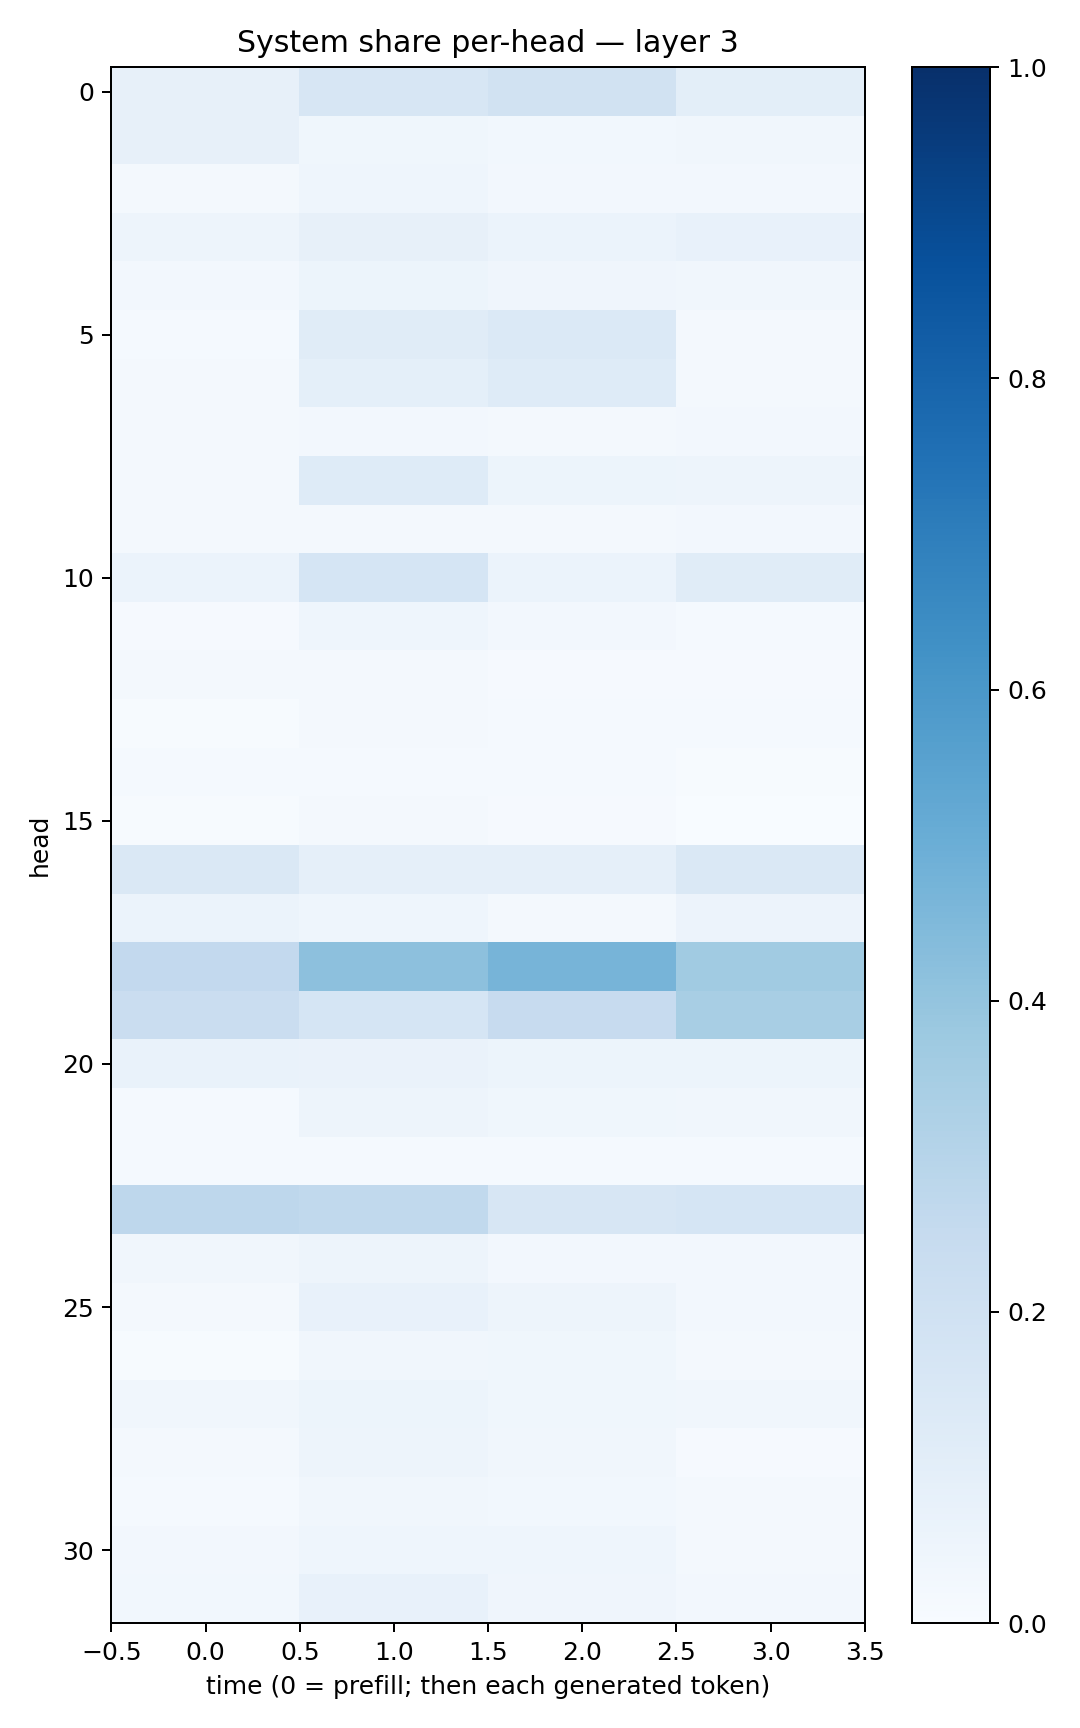

The data file committed next to this chart (first rows):
0.07905246, 0.16387184, 0.18882558, 0.10063622
0.07931, 0.03811, 0.02889, 0.03239
0.02259, 0.04637, 0.02669, 0.02602
0.04975, 0.08054, 0.06195, 0.07173
0.0266, 0.05292, 0.03914, 0.03148
0.01451, 0.1148, 0.1401, 0.02324
0.02128, 0.09305, 0.1212, 0.02297
0.01856, 0.02714, 0.02028, 0.02686
0.0194, 0.1212, 0.05249, 0.04721
0.02037, 0.01964, 0.02162, 0.02362
0.05966, 0.1708, 0.05949, 0.1151
0.008385, 0.0434, 0.02577, 0.0155
0.01592, 0.01699, 0.01058, 0.008104
0.006006, 0.01909, 0.01221, 0.01325
0.01512, 0.01203, 0.01247, 0.005013
0.00433, 0.02206, 0.01163, 0.003155
0.1463, 0.08842, 0.0894, 0.1429
0.06146, 0.04563, 0.01752, 0.05556
0.2588, 0.4154, 0.4721, 0.3644
0.23, 0.1704, 0.2447, 0.3401
0.06789, 0.06511, 0.05336, 0.0517
0.0132, 0.04796, 0.03802, 0.03294
0.01211, 0.01341, 0.01486, 0.01485
0.2773, 0.2624, 0.1624, 0.1715
0.03239, 0.0476, 0.02716, 0.02705
0.01946, 0.07151, 0.04847, 0.02607
0.006632, 0.03419, 0.0379, 0.01934
0.03261, 0.05431, 0.03833, 0.03497
0.0172, 0.04956, 0.03436, 0.009262
0.01294, 0.03315, 0.02782, 0.01729
0.02432, 0.04593, 0.0438, 0.02263
0.02773, 0.07098, 0.03944, 0.02361
